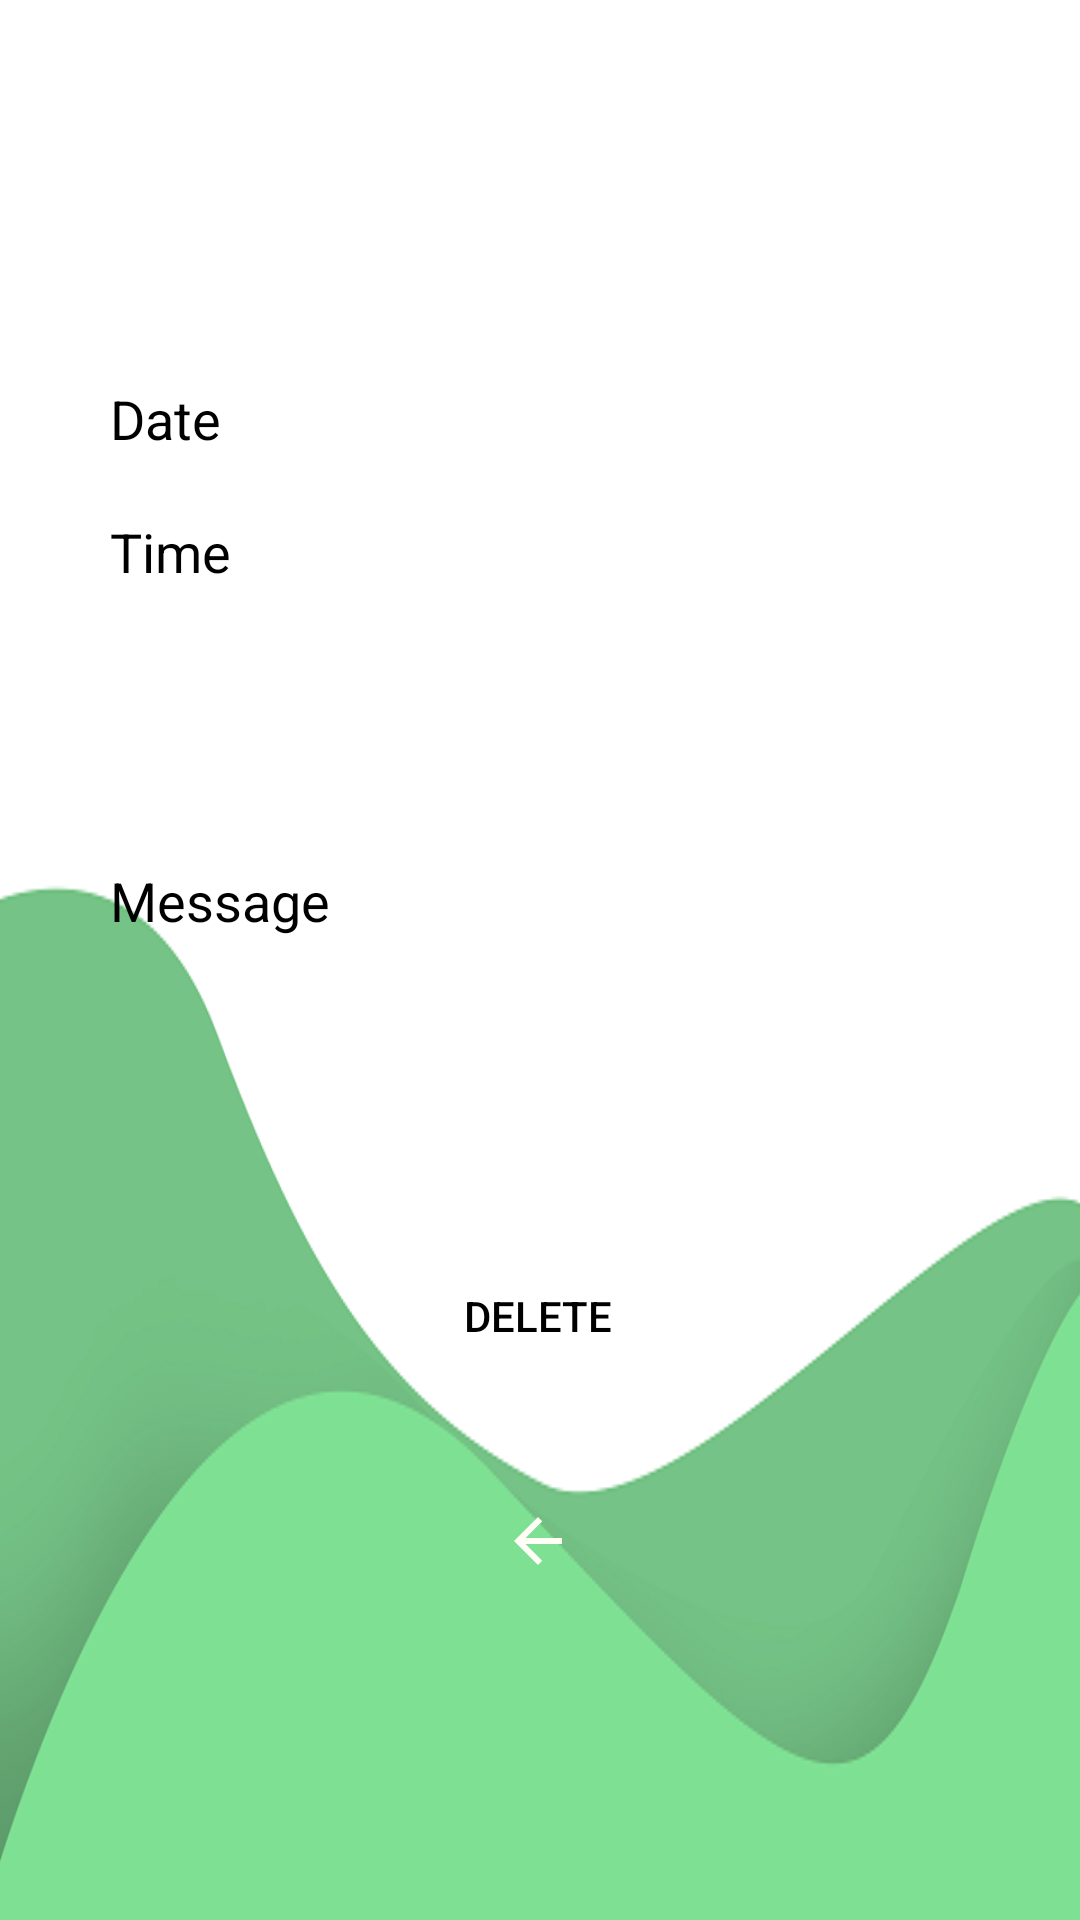

This screen was rendered from an Android layout file. Write that file and the resources it references.
<!-- AndroidManifest.xml: application theme Theme.Thesis -->
<!-- res/layout/activity_notification_view.xml -->
<?xml version="1.0" encoding="utf-8"?>
<androidx.constraintlayout.widget.ConstraintLayout xmlns:android="http://schemas.android.com/apk/res/android"
    xmlns:app="http://schemas.android.com/apk/res-auto"
    xmlns:tools="http://schemas.android.com/tools"
    android:layout_width="match_parent"
    android:layout_height="match_parent"
    android:background="@drawable/form_bg"
    tools:context=".NotificationView">

  <TextView
      android:id="@+id/textView11"
      android:layout_width="wrap_content"
      android:layout_height="wrap_content"
      android:text="Date"
      android:textColor="#000000"
      android:textSize="18sp"
      app:layout_constraintBottom_toBottomOf="parent"
      app:layout_constraintEnd_toEndOf="parent"
      app:layout_constraintHorizontal_bias="0.114"
      app:layout_constraintStart_toStartOf="parent"
      app:layout_constraintTop_toTopOf="parent"
      app:layout_constraintVertical_bias="0.207" />

  <TextView
      android:id="@+id/textView12"
      android:layout_width="wrap_content"
      android:layout_height="wrap_content"
      android:layout_marginTop="20dp"
      android:text="Time"
      android:textColor="#000000"
      android:textSize="18sp"
      app:layout_constraintEnd_toEndOf="@+id/textView11"
      app:layout_constraintHorizontal_bias="0.0"
      app:layout_constraintStart_toStartOf="@+id/textView11"
      app:layout_constraintTop_toBottomOf="@+id/textView11" />

  <TextView
      android:id="@+id/textView13"
      android:layout_width="wrap_content"
      android:layout_height="wrap_content"
      android:layout_marginTop="92dp"
      android:text="Message"
      android:textColor="#000000"
      android:textSize="18sp"
      app:layout_constraintEnd_toEndOf="@+id/textView12"
      app:layout_constraintHorizontal_bias="0.0"
      app:layout_constraintStart_toStartOf="@+id/textView12"
      app:layout_constraintTop_toBottomOf="@+id/textView12" />

  <Button
      android:id="@+id/btnDeleteMessage"
      android:layout_width="100dp"
      android:layout_height="50dp"
      android:background="@drawable/input_bg"
      android:text="DELETE"
      android:textColor="#000000"
      app:layout_constraintBottom_toBottomOf="parent"
      app:layout_constraintEnd_toEndOf="parent"
      app:layout_constraintHorizontal_bias="0.498"
      app:layout_constraintStart_toStartOf="parent"
      app:layout_constraintTop_toTopOf="parent"
      app:layout_constraintVertical_bias="0.701"
      android:backgroundTint="#B9ECB5"/>

  <ImageButton
      android:id="@+id/imgbtnBack"
      android:layout_width="90dp"
      android:layout_height="50dp"
      android:background="@drawable/input_bg"
      android:backgroundTint="#B9ECB5"
      app:layout_constraintBottom_toBottomOf="parent"
      app:layout_constraintEnd_toEndOf="@+id/btnDeleteMessage"
      app:layout_constraintStart_toStartOf="@+id/btnDeleteMessage"
      app:layout_constraintTop_toBottomOf="@+id/btnDeleteMessage"
      app:layout_constraintVertical_bias="0.198"
      app:srcCompat="@drawable/ic_baseline_arrow_back_24" />

</androidx.constraintlayout.widget.ConstraintLayout>
<!-- resources referenced by this layout -->
<resources>
  <!-- drawable form_bg: png bitmap (drawable, 45076 bytes) -->
  <!-- drawable ic_baseline_arrow_back_24 (drawable) -->
  <vector android:height="24dp" android:tint="#FFFEF7"
      android:viewportHeight="24" android:viewportWidth="24"
      android:width="24dp" xmlns:android="http://schemas.android.com/apk/res/android">
      <path android:fillColor="@android:color/white" android:pathData="M20,11H7.83l5.59,-5.59L12,4l-8,8 8,8 1.41,-1.41L7.83,13H20v-2z"/>
  </vector>
  <style name="Theme.Thesis" parent="Theme.MaterialComponents.DayNight.NoActionBar.Bridge">
          
          <item name="colorPrimary">@color/purple_500</item>
          <item name="colorPrimaryVariant">@color/purple_700</item>
          <item name="colorOnPrimary">@color/white</item>
          
          <item name="colorSecondary">@color/teal_200</item>
          <item name="colorSecondaryVariant">@color/teal_700</item>
          <item name="colorOnSecondary">@color/black</item>
          <item name="android:statusBarColor">#00000000</item>
          
  
          
      </style>
  <color name="purple_500">#FF6200EE</color>
  <color name="purple_700">#FF3700B3</color>
  <color name="white">#FFFFFFFF</color>
  <color name="teal_200">#FF03DAC5</color>
  <color name="teal_700">#FF018786</color>
  <color name="black">#FF000000</color>
</resources>
